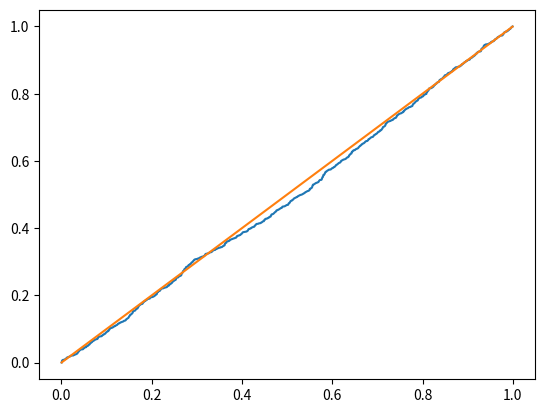
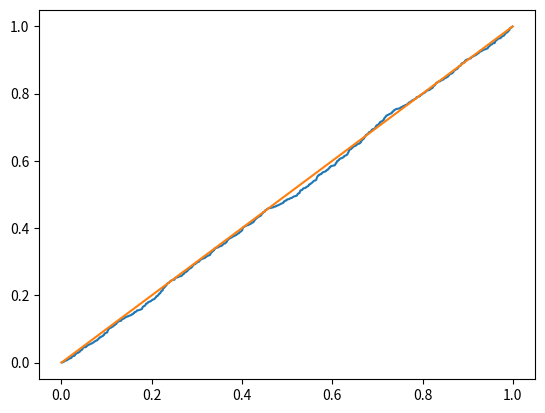
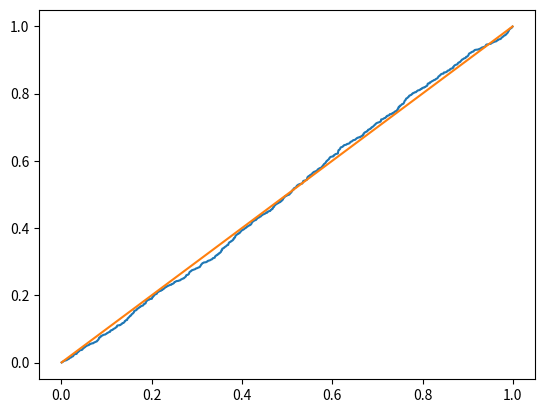
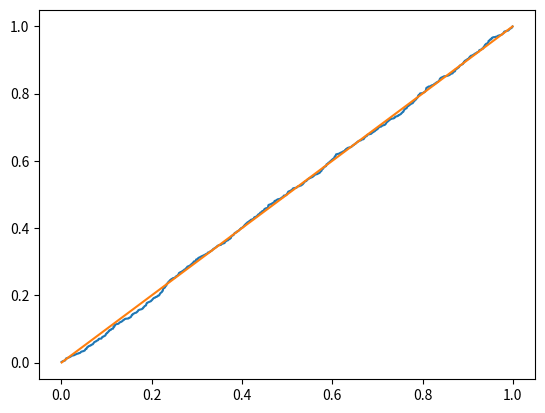
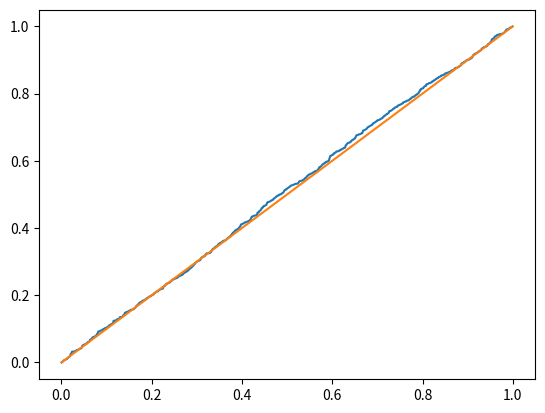

Generate these figures, in order, with matplotlib:
from numpy.random import uniform, normal, gamma, lognormal, randn
import scipy.stats  as stats
import numpy as np
import matplotlib.pyplot as plt
import seaborn

a = normal(0,1,size=(1000,))
b = normal(3,3,size=(1000,))
c = uniform(0,1,size=(1000,))
d = uniform(-1,1,size=(1000,))
e = gamma(1,2,size=(1000,))
f = lognormal(.08,.2,size=(1000,))


stats.kstest(a, stats.norm(loc=0,scale=1).cdf)

stats.kstest(b, stats.norm(loc=3,scale=3).cdf)

stats.kstest(c, stats.uniform(loc=0,scale=1).cdf)

stats.kstest(d, stats.uniform(loc=-1,scale=2).cdf)

stats.kstest(e, stats.gamma(1, scale=2).cdf)




x = randn(1)
x

print("np.random.seed():")
np.random.seed()

x = randn(1)
x

state = np.random.get_state()
x = randn(2,1)
print("x:")
x

print("np.random.set_state(state):")
np.random.set_state(state)

x = randn(2,1)
print("x:")
x


def summary_stats(x):
    return x.mean(), x.std(), stats.skew(x), stats.kurtosis(x)+3
x = randn(100)
print("summary_stats(x):")
summary_stats(x)


x = randn(100,2)
rho = 0.5
x[:,1] = rho * x[:,0] + np.sqrt(1-rho**2) * x[:,1]

print("stats.pearsonr(x[:,0],x[:,1]):")
stats.pearsonr(x[:,0],x[:,1])

print("stats.spearmanr(x[:,0],x[:,1]):")
stats.spearmanr(x[:,0],x[:,1])

print("stats.kendalltau(x[:,0],x[:,1]):")
stats.kendalltau(x[:,0],x[:,1])


gam = stats.gamma(1,scale=2)
print("gam.median():")
gam.median()

print("np.median(gam.rvs(10000)):")
np.median(gam.rvs(10000))


x = np.linspace(0,1-(1.0/1000),1000) + 1.0/2000
plt.figure(1) 
u = np.sort(stats.norm(loc=0,scale=1).cdf(a))
plt.plot(x,u,x,x)
plt.figure(2) 
u = np.sort(stats.norm(loc=3,scale=3).cdf(b))
plt.plot(x,u,x,x) 
plt.figure(3) 
u = np.sort(stats.uniform(loc=0,scale=1).cdf(c))
plt.plot(x,u,x,x) 
plt.figure(4) 
u = np.sort(stats.uniform(loc=-1,scale=2).cdf(d))
plt.plot(x,u,x,x) 
plt.figure(5) 
u = np.sort(stats.gamma(1, scale=2).cdf(e))
plt.plot(x,u,x,x) 
plt.show() 